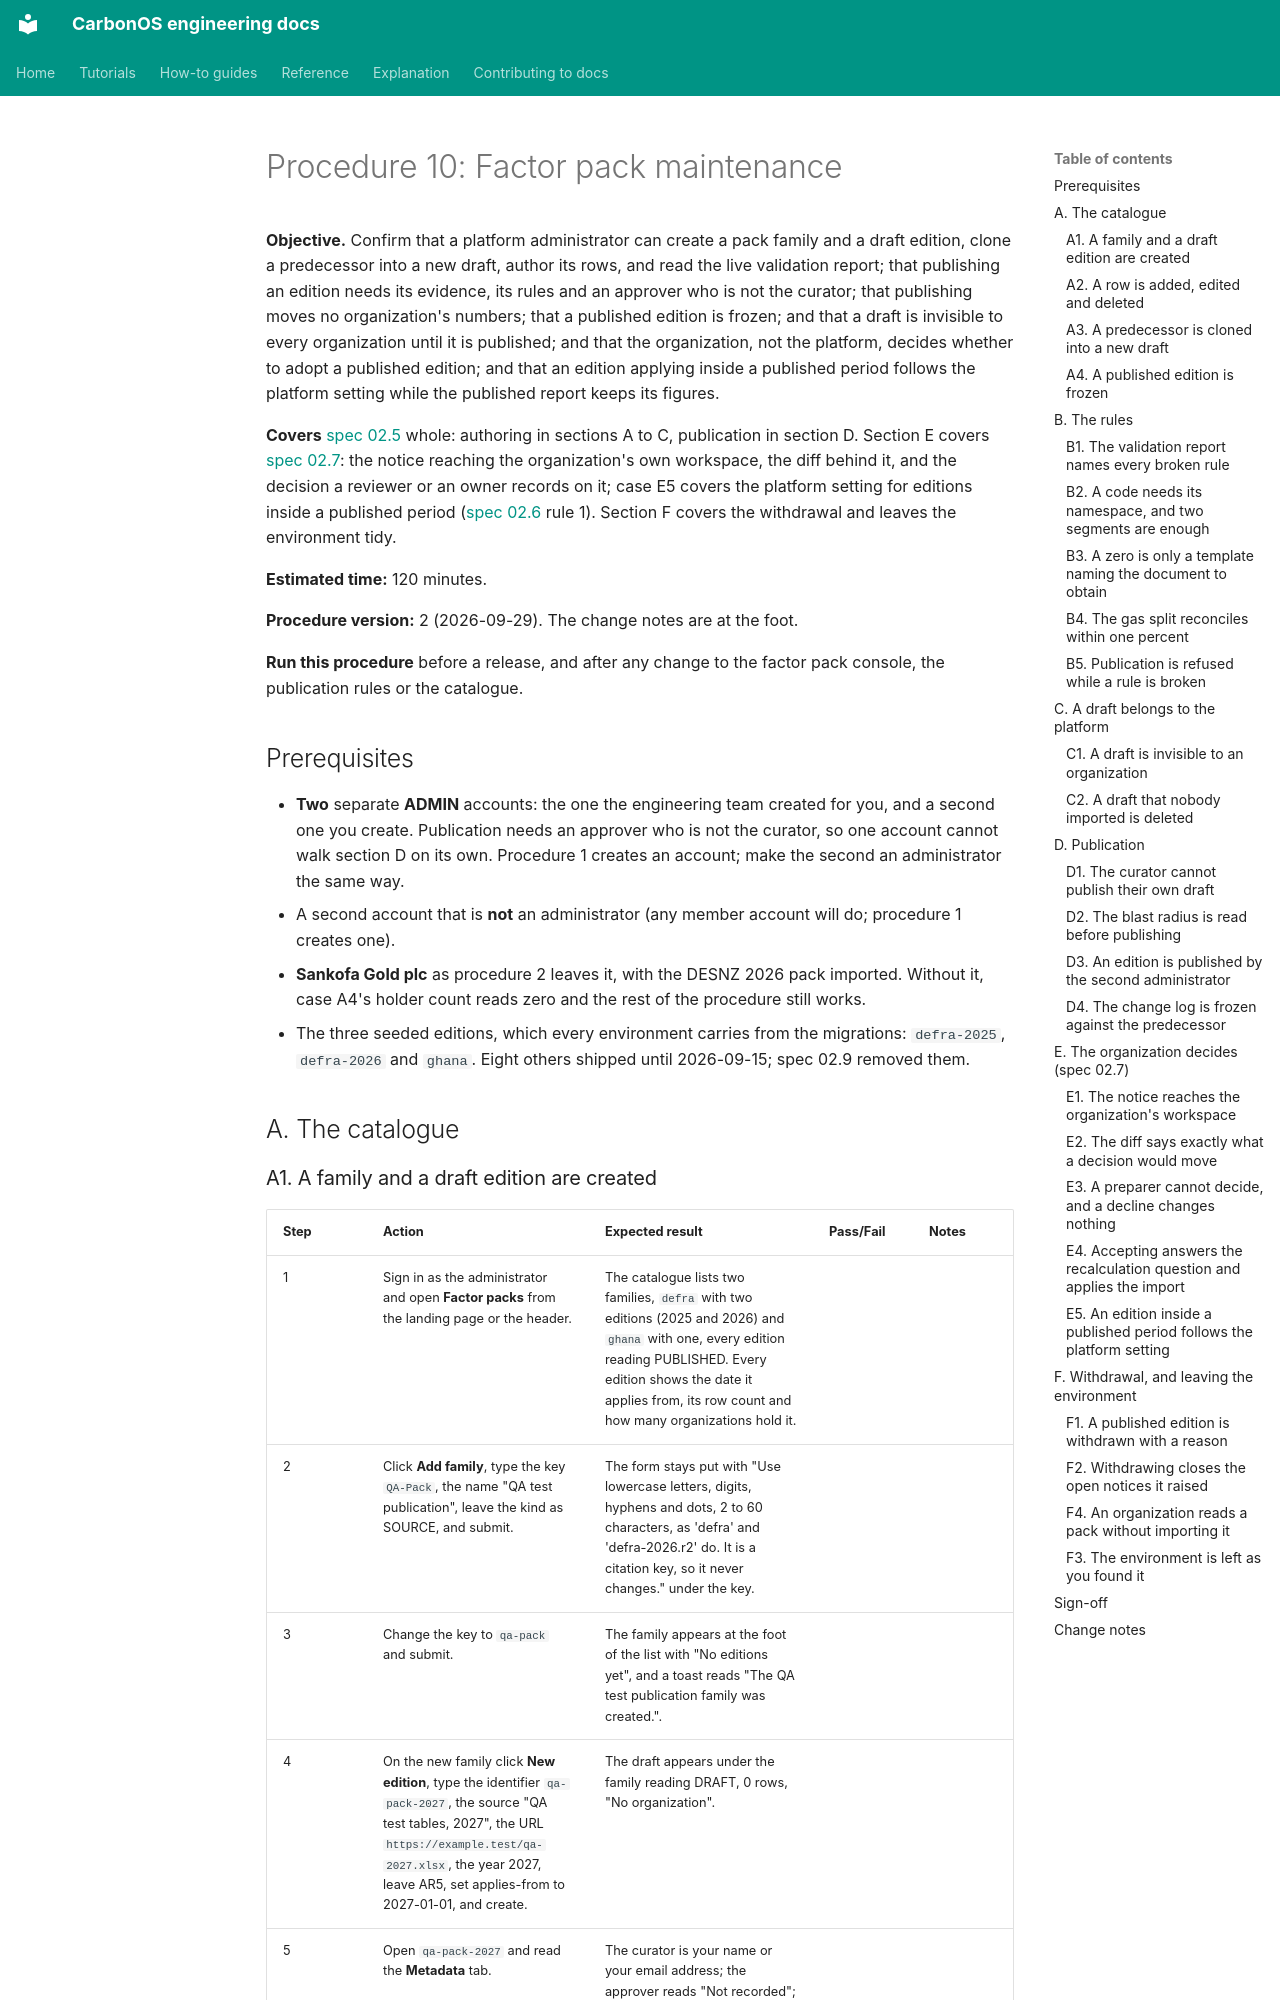

repository: miketak/carbonos · page: qa/mining/010-factor-pack-maintenance/index.html · generator: mkdocs

# Procedure 10: Factor pack maintenance

**Objective.** Confirm that a platform administrator can create a pack family
and a draft edition, clone a predecessor into a new draft, author its rows, and
read the live validation report; that publishing an edition needs its evidence,
its rules and an approver who is not the curator; that publishing moves no
organization's numbers; that a published edition is frozen; and that a draft is
invisible to every organization until it is published; and that the
organization, not the platform, decides whether to adopt a published
edition; and that an edition applying inside a published period follows
the platform setting while the published report keeps its figures.

**Covers** [spec 02.5](../../../specs/02.5-factor-pack-editions.md) whole:
authoring in sections A to C, publication in section D. Section E covers
[spec 02.7](../../../specs/02.7-adopting-a-new-edition.md): the notice reaching
the organization's own workspace, the diff behind it, and the decision a
reviewer or an owner records on it; case E5 covers the platform setting for
editions inside a published period
([spec 02.6](../../../specs/02.6-versioned-pack-import.md) rule 1). Section F
covers the withdrawal and leaves the environment tidy.

**Estimated time:** 120 minutes.

**Procedure version:** 2 (2026-09-29). The change notes are at the foot.

**Run this procedure** before a release, and after any change to the factor
pack console, the publication rules or the catalogue.

## Prerequisites

- **Two** separate **ADMIN** accounts: the one the engineering team
  created for you, and a second one you create. Publication
  needs an approver who is not the curator, so one account cannot walk section
  D on its own. Procedure 1 creates an account; make the second an
  administrator the same way.
- A second account that is **not** an administrator (any member account will
  do; procedure 1 creates one).
- **Sankofa Gold plc** as procedure 2 leaves it, with the DESNZ 2026 pack
  imported. Without it, case A4's holder count reads zero and the rest of the
  procedure still works.
- The three seeded editions, which every environment carries from the
  migrations: `defra-2025`, `defra-2026` and `ghana`. Eight others shipped
  until 2026-09-15; spec 02.9 removed them.

## A. The catalogue
